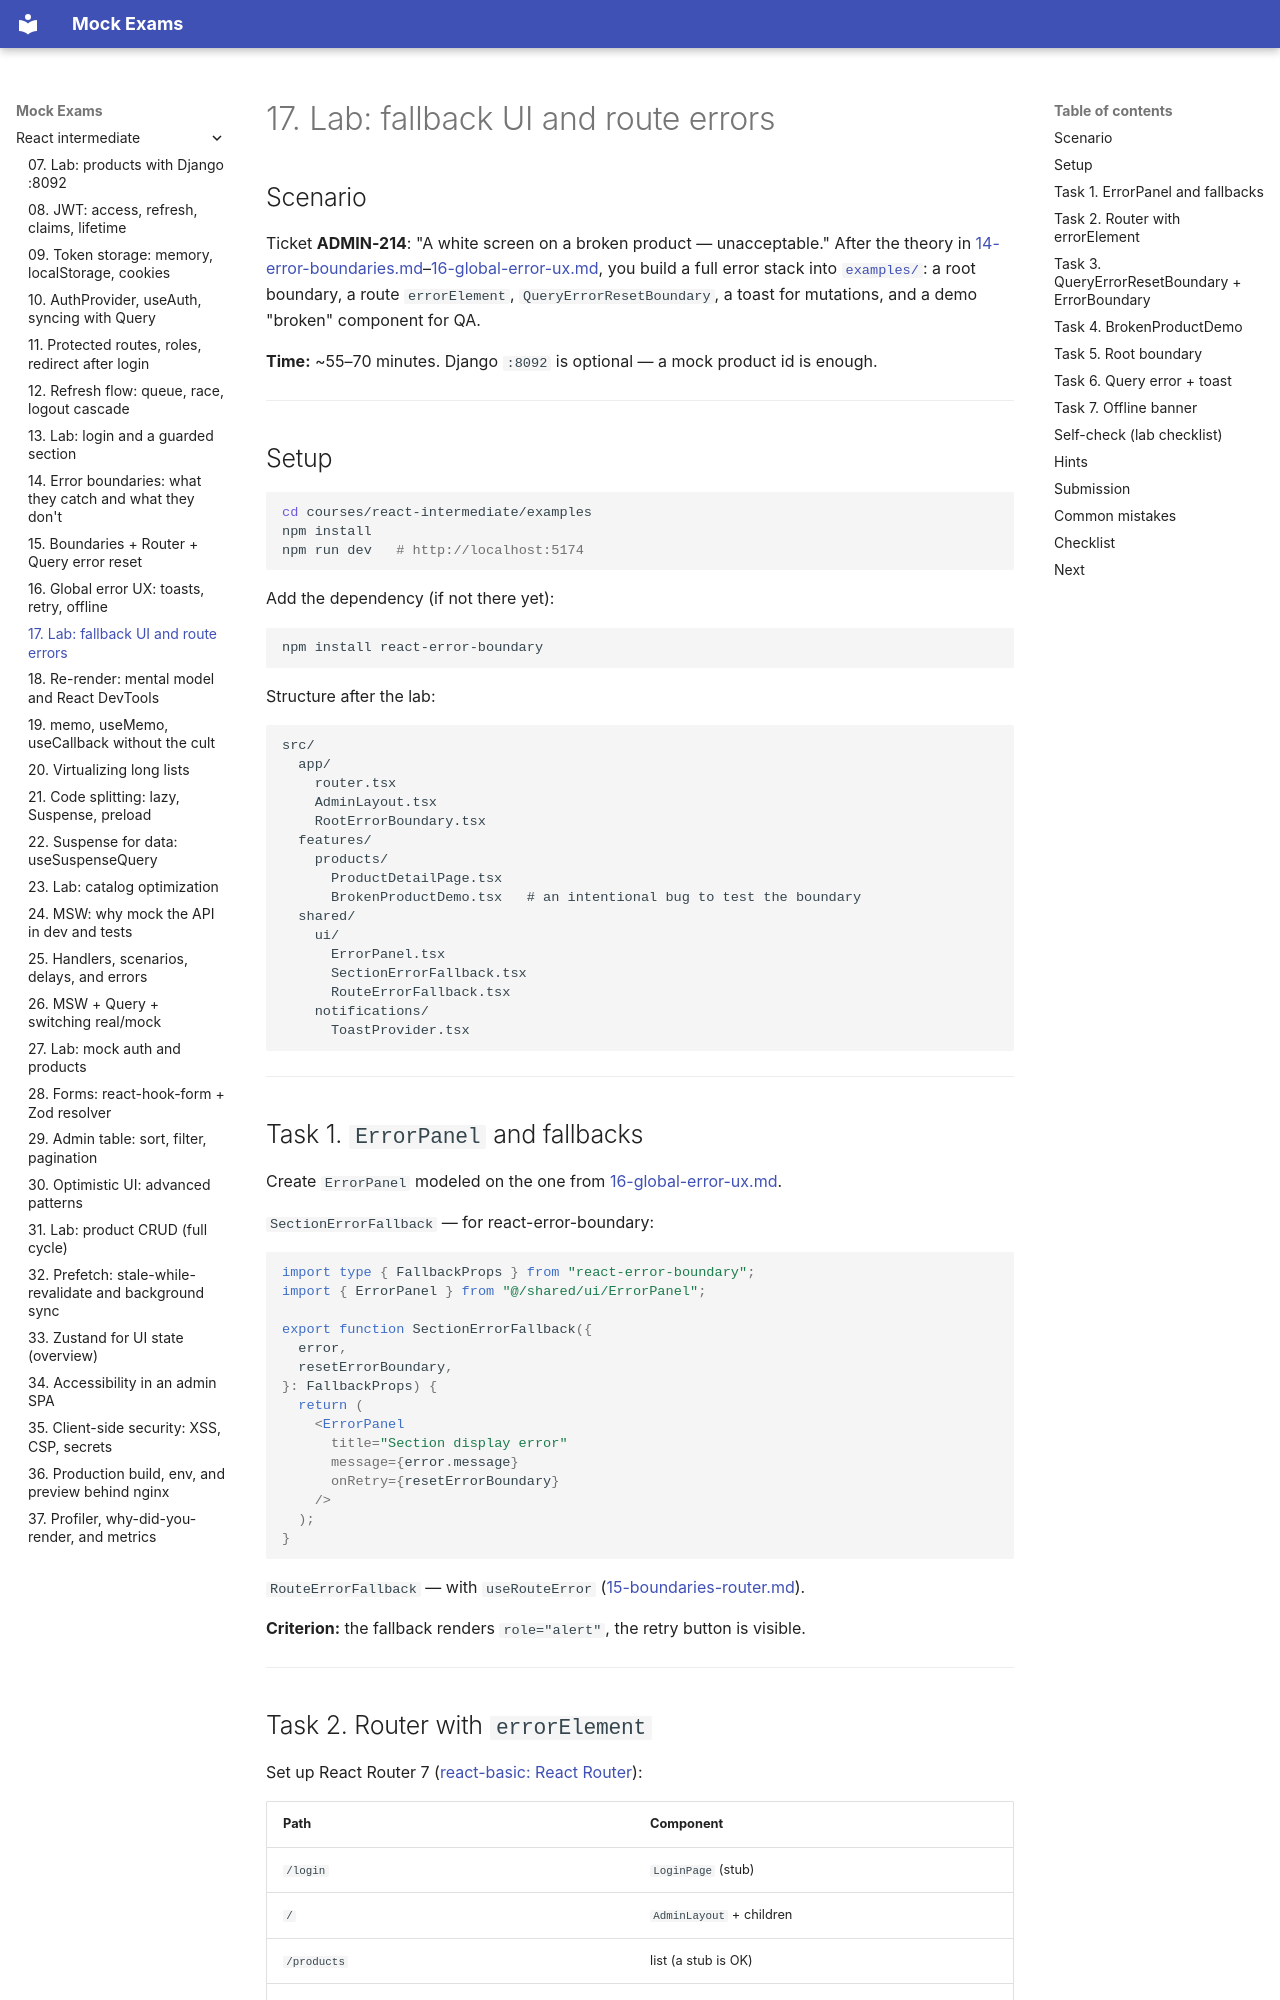

repository: FedorArbuzov/mock-exams · page: react-intermediate/17-lab-errors/index.html · generator: mkdocs

# 17. Lab: fallback UI and route errors

## Scenario

Ticket **ADMIN-214**: "A white screen on a broken product — unacceptable." After the theory in [14-error-boundaries.md](14-error-boundaries.md)–[16-global-error-ux.md](16-global-error-ux.md), you build a full error stack into [`examples/`](examples/src/): a root boundary, a route `errorElement`, `QueryErrorResetBoundary`, a toast for mutations, and a demo "broken" component for QA.

**Time:** ~55–70 minutes. Django `:8092` is optional — a mock product id is enough.

---

## Setup

```bash
cd courses/react-intermediate/examples
npm install
npm run dev   # http://localhost:5174
```

Add the dependency (if not there yet):

```bash
npm install react-error-boundary
```

Structure after the lab:

```text
src/
  app/
    router.tsx
    AdminLayout.tsx
    RootErrorBoundary.tsx
  features/
    products/
      ProductDetailPage.tsx
      BrokenProductDemo.tsx   # an intentional bug to test the boundary
  shared/
    ui/
      ErrorPanel.tsx
      SectionErrorFallback.tsx
      RouteErrorFallback.tsx
    notifications/
      ToastProvider.tsx
```

---

## Task 1. `ErrorPanel` and fallbacks

Create `ErrorPanel` modeled on the one from [16-global-error-ux.md](16-global-error-ux.md).

`SectionErrorFallback` — for react-error-boundary:

```tsx
import type { FallbackProps } from "react-error-boundary";
import { ErrorPanel } from "@/shared/ui/ErrorPanel";

export function SectionErrorFallback({
  error,
  resetErrorBoundary,
}: FallbackProps) {
  return (
    <ErrorPanel
      title="Section display error"
      message={error.message}
      onRetry={resetErrorBoundary}
    />
  );
}
```

`RouteErrorFallback` — with `useRouteError` ([15-boundaries-router.md](15-boundaries-router.md)).

**Criterion:** the fallback renders `role="alert"`, the retry button is visible.

---
